Labelled photos from "images_256", an image-classification folder in Do-Trung-Quan/DO-AN-TOT-NGHIEP-E22-T02. The possible labels are: STB, normal, silicosis.

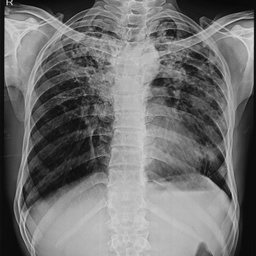
Label: STB

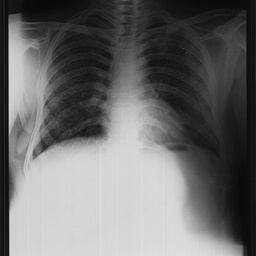
Label: silicosis

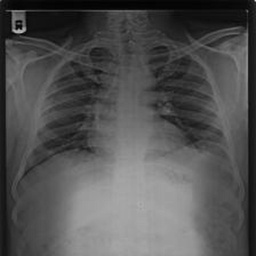
Label: silicosis

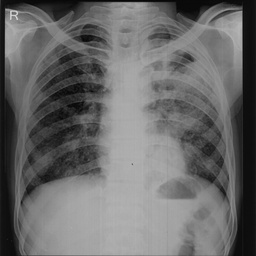
Label: STB

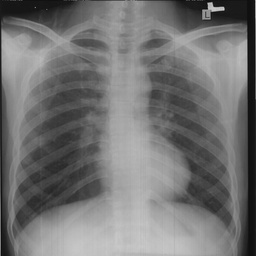
Label: normal

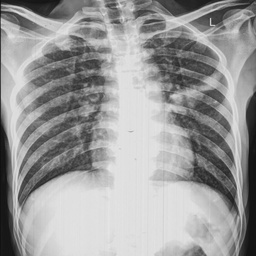
Label: normal
